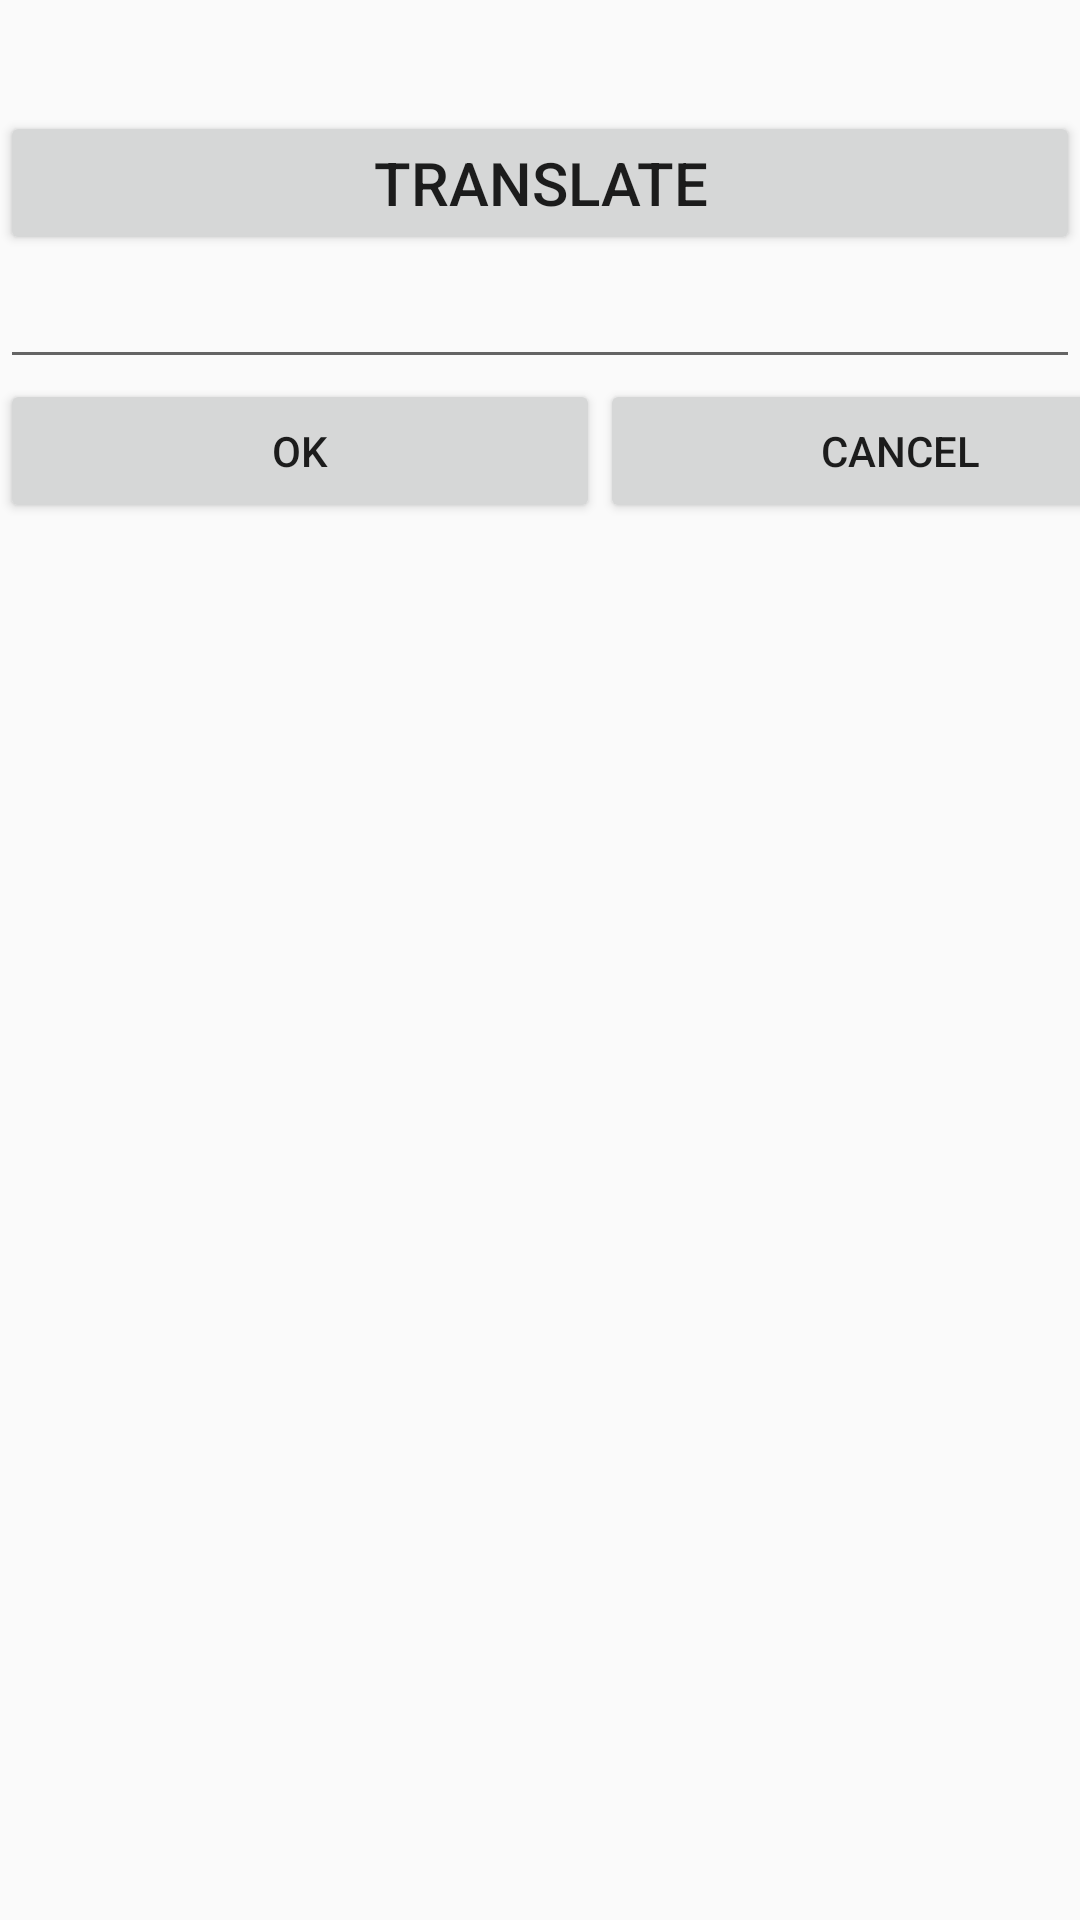

Layout XML and referenced resources for this Android screen:
<!-- AndroidManifest.xml: application theme Theme.AppCompat.Light -->
<!-- res/layout/add_dialog_layout.xml -->
<?xml version="1.0" encoding="utf-8"?>
<LinearLayout xmlns:android="http://schemas.android.com/apk/res/android"
              android:orientation="vertical"
              android:layout_width="match_parent"
              android:layout_height="match_parent">

		<TextView
			android:id="@+id/add_word_text_view"
			android:layout_width="match_parent"
			android:minWidth="200dp"
			android:layout_height="wrap_content"
			android:textSize="20sp"
			android:textStyle="bold"
			android:layout_margin="5dp"/>

		<Button
			android:id="@+id/add_word_translate_button"
			android:layout_width="match_parent"
			android:layout_height="wrap_content"
			android:text="Translate"
			android:textSize="20sp"/>

		<EditText
			android:id="@+id/add_word_edit_text"
			android:layout_width="match_parent"
			android:layout_height="wrap_content"
			android:editable="false"/>


		<LinearLayout
			android:layout_width="match_parent"
			android:layout_height="wrap_content">

			<Button
				android:id="@+id/add_word_ok_button"
				android:layout_width="200dp"
				android:layout_height="wrap_content"
				android:text="OK"/>

			<Button
				android:id="@+id/add_word_cancel_button"
				android:layout_width="200dp"
				android:layout_height="wrap_content"
				android:text="Cancel"/>


		</LinearLayout>




</LinearLayout>
<!-- resources referenced by this layout -->
<resources>

</resources>
